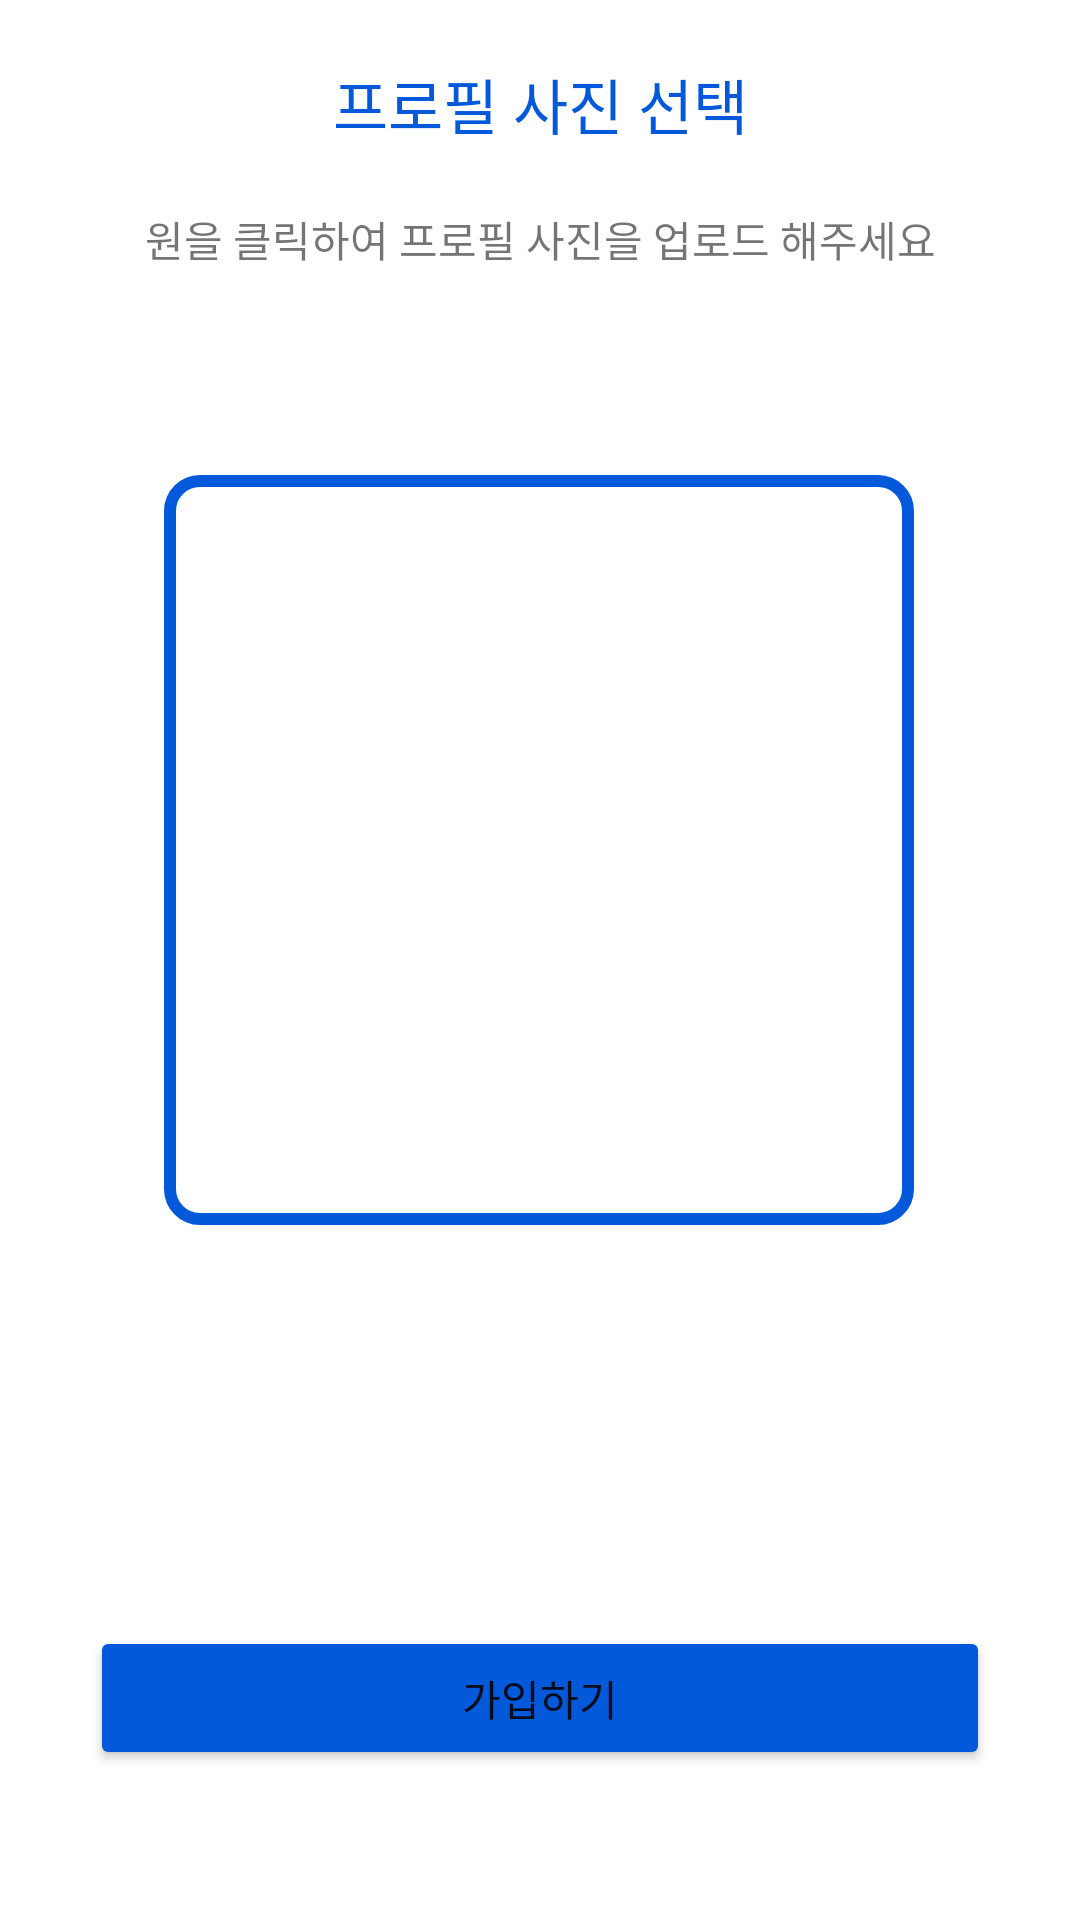

Android layout source for this screen:
<!-- AndroidManifest.xml: application theme Theme.WithApp -->
<!-- res/layout/activity_register_photo.xml -->
<?xml version="1.0" encoding="utf-8"?>
<androidx.constraintlayout.widget.ConstraintLayout xmlns:android="http://schemas.android.com/apk/res/android"
    xmlns:app="http://schemas.android.com/apk/res-auto"
    xmlns:tools="http://schemas.android.com/tools"
    android:layout_width="match_parent"
    android:layout_height="match_parent"
    tools:context=".RegisterPhoto">

    <TextView
        android:id="@+id/title"
        android:layout_width="wrap_content"
        android:layout_height="wrap_content"
        android:layout_marginTop="20dp"
        android:text="프로필 사진 선택"
        android:textColor="@color/teal_200"
        android:textSize="20dp"
        app:layout_constraintEnd_toEndOf="parent"
        app:layout_constraintStart_toStartOf="parent"
        app:layout_constraintTop_toTopOf="parent" />

    <ImageView
        android:id="@+id/imageSpace"
        android:layout_width="250dp"
        android:layout_height="250dp"
        android:layout_marginTop="68dp"
        android:background="@drawable/image_border"
        android:scaleType="centerCrop"
        app:layout_constraintBottom_toTopOf="@id/noticePhoto"
        app:layout_constraintEnd_toEndOf="parent"
        app:layout_constraintHorizontal_bias="0.498"
        app:layout_constraintStart_toStartOf="parent"
        app:layout_constraintTop_toBottomOf="@id/title"
        app:layout_constraintVertical_bias="0.277" />

    <TextView
        android:id="@+id/noticePhoto"
        android:layout_width="wrap_content"
        android:layout_height="wrap_content"
        android:text=""
        android:textSize="20sp"
        app:layout_constraintBottom_toTopOf="@id/lastButton"
        app:layout_constraintEnd_toEndOf="parent"
        app:layout_constraintStart_toStartOf="parent" />

    <Button
        android:id="@+id/lastButton"
        android:layout_width="300dp"
        android:layout_height="wrap_content"
        android:layout_marginBottom="50dp"
        android:backgroundTint="@color/teal_200"
        android:text="가입하기"
        app:layout_constraintBottom_toBottomOf="parent"
        app:layout_constraintEnd_toEndOf="parent"
        app:layout_constraintStart_toStartOf="parent" />

    <TextView
        android:id="@+id/textView"
        android:layout_width="wrap_content"
        android:layout_height="wrap_content"
        android:layout_marginTop="20dp"
        android:text="원을 클릭하여 프로필 사진을 업로드 해주세요"
        app:layout_constraintEnd_toEndOf="parent"
        app:layout_constraintStart_toStartOf="parent"
        app:layout_constraintTop_toBottomOf="@id/title" />

    <TextView
        android:id="@+id/cancelImage"
        android:layout_width="wrap_content"
        android:layout_height="wrap_content"
        android:background="@color/teal_200"
        android:visibility="gone"
        android:text="X"
        android:textSize="20sp"
        app:layout_constraintEnd_toEndOf="@id/imageSpace"
        app:layout_constraintHorizontal_bias="1.0"
        app:layout_constraintStart_toStartOf="@id/imageSpace"
        app:layout_constraintTop_toTopOf="@id/imageSpace" />


</androidx.constraintlayout.widget.ConstraintLayout>
<!-- resources referenced by this layout -->
<resources>
  <color name="teal_200">#0359DA</color>
  <!-- drawable image_border (drawable) -->
  <?xml version="1.0" encoding="utf-8"?>
  <shape xmlns:android="http://schemas.android.com/apk/res/android">
      <solid android:color="@android:color/transparent" />
      <corners android:radius="10dp" />
      <stroke
          android:color="@color/teal_200"
          android:width="4dp" />
  </shape>
  <style name="Theme.WithApp" parent="Theme.MaterialComponents.DayNight.DarkActionBar">
          
          <item name="colorPrimary">@color/purple_500</item>
          <item name="colorPrimaryVariant">@color/purple_700</item>
          <item name="colorOnPrimary">@color/white</item>
          
          <item name="colorSecondary">@color/teal_200</item>
          <item name="colorSecondaryVariant">@color/teal_700</item>
          <item name="colorOnSecondary">@color/black</item>
          
          <item name="android:statusBarColor">?attr/colorPrimaryVariant</item>
          
      </style>
  <color name="purple_500">#FF6200EE</color>
  <color name="purple_700">#FF3700B3</color>
  <color name="white">#FFFFFFFF</color>
  <color name="teal_700">#FF03DAC5</color>
  <color name="black">#FF000000</color>
</resources>
